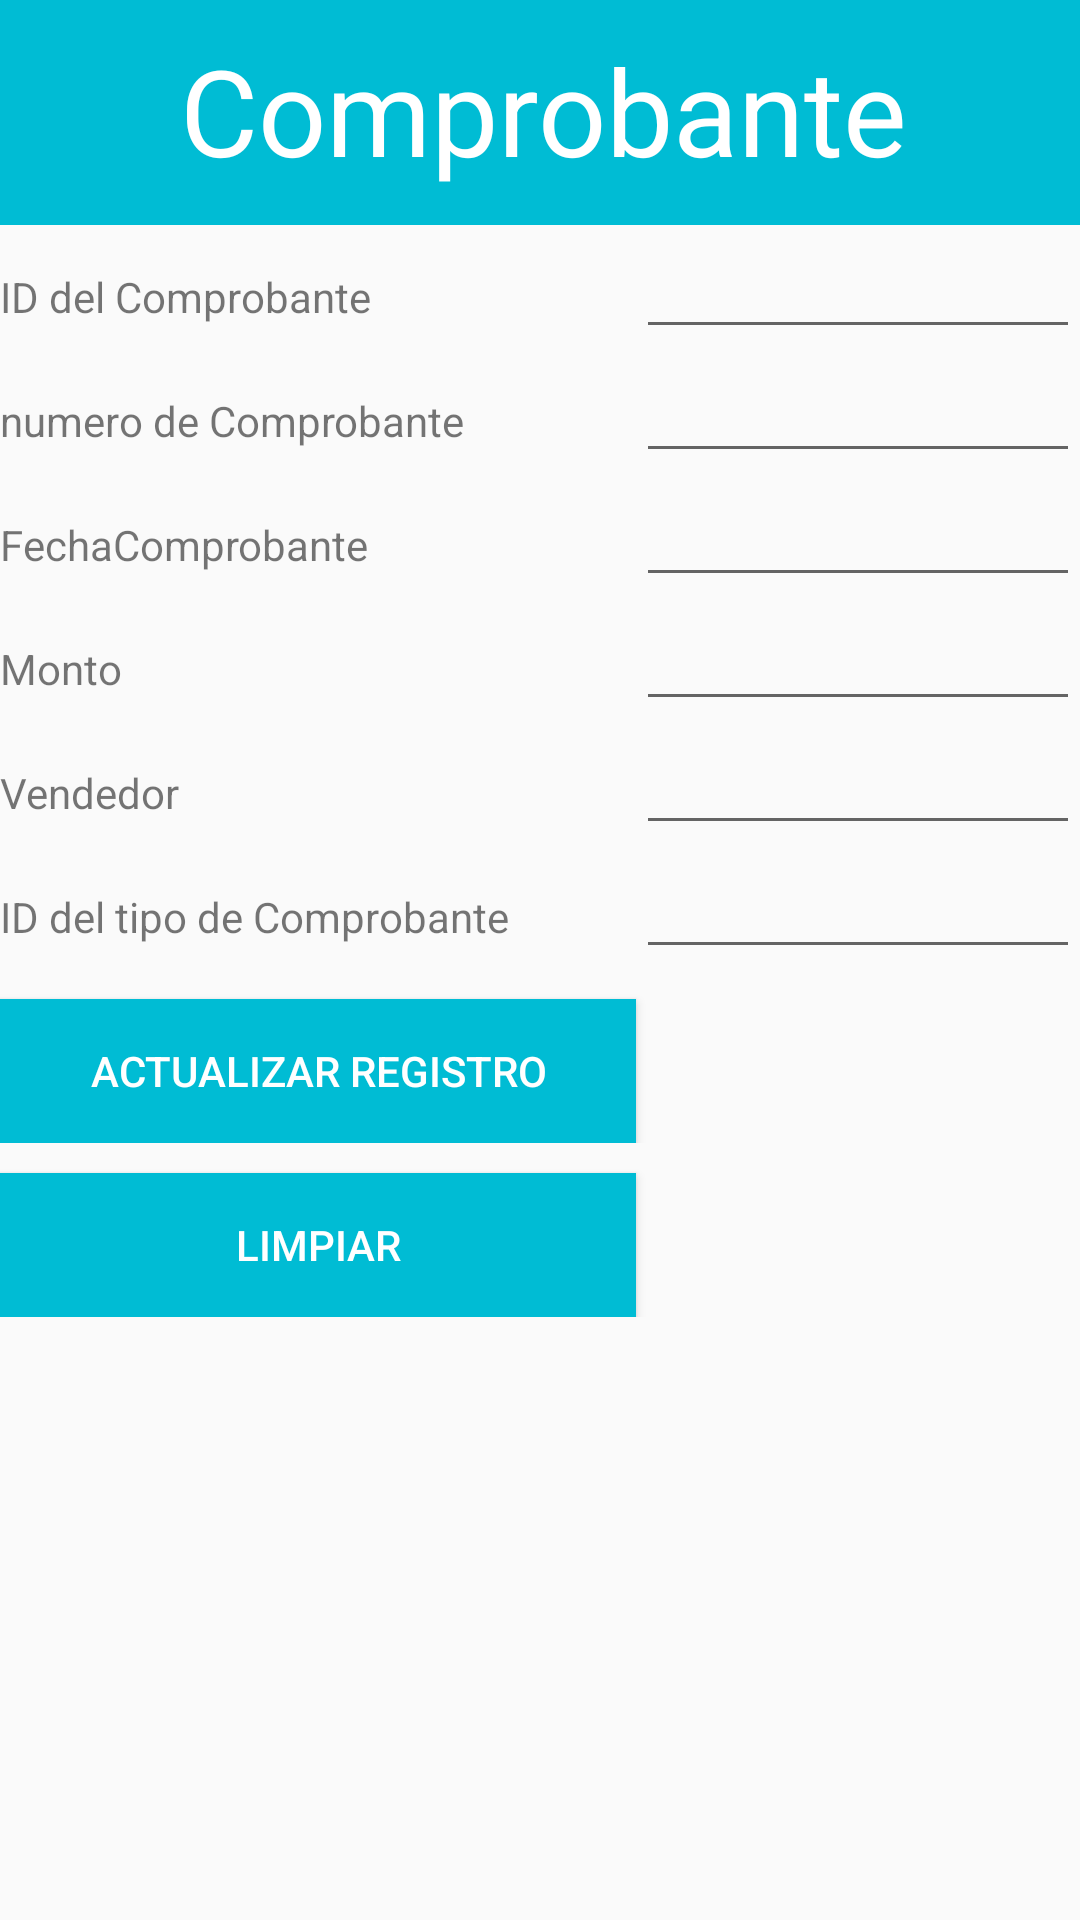

The Android layout XML behind this screen, and the referenced resources:
<!-- AndroidManifest.xml: application theme AppTheme -->
<!-- res/layout/activity_comprobante_actualizar.xml -->
<?xml version="1.0" encoding="utf-8"?>
<TableLayout xmlns:android="http://schemas.android.com/apk/res/android"
    android:layout_width="fill_parent"
    android:layout_height="wrap_content"
    android:stretchColumns="1"
    >

    <LinearLayout
        android:layout_width="fill_parent"
        android:layout_height="75sp"
        android:background="#00BCD4">

        <TextView
            android:layout_width="wrap_content"
            android:layout_height="wrap_content"
            android:text="@string/comprobante"
            android:id="@+id/textViewTituloCliente"
            android:paddingLeft="60sp"
            android:textColor="#ffffff"
            android:textSize="40sp"
            android:paddingTop="10sp" />
    </LinearLayout>
    <TableRow>
        <TextView android:text="@string/id_comprobante" />
        <EditText
            android:id="@+id/editIdComprobanteA"
            android:inputType="number"
            android:maxLength="7" />
    </TableRow>
    <TableRow>
        <TextView android:text="@string/num_comprobante" />
        <EditText
            android:id="@+id/editNumComprobanteA"
            android:inputType="number"
            android:maxLength="30" />
    </TableRow>
    <TableRow>
        <TextView android:text="@string/fecha_comprobante" />
        <EditText
            android:id="@+id/editFechaComprobanteA"
            android:inputType="text"
            android:maxLength="10" />
    </TableRow>
    <TableRow>
        <TextView android:text="@string/monto" />
        <EditText
            android:id="@+id/editMontoA"
            android:inputType="numberDecimal"
            android:maxLength="4" />
    </TableRow>
    <TableRow>
        <TextView android:text="@string/vendedor" />
        <EditText
            android:id="@+id/editVendedorA"
            android:inputType="text"
            android:maxLength="30" />
    </TableRow>
    <TableRow>
        <TextView android:text="@string/id_tipo_comprobante" />
        <EditText
            android:id="@+id/editIdTipoComprobanteA"
            android:inputType="number"
            android:maxLength="3" />
    </TableRow>
    <TableRow>
        <Button
            android:onClick="actualizarComprobante"
            android:text="@string/actualizar_registro"
            style="@style/btStyle"
            android:layout_marginTop="10dp"/>
    </TableRow>
    <TableRow>
        <Button
            android:onClick="limpiarTexto"
            android:text="limpiar"
            style="@style/btStyle"
            android:layout_marginTop="10dp"/>
    </TableRow>
</TableLayout>
<!-- resources referenced by this layout -->
<resources>
  <string name="actualizar_registro">Actualizar Registro</string>
  <string name="comprobante">Comprobante</string>
  <string name="fecha_comprobante">FechaComprobante</string>
  <string name="id_comprobante">ID del Comprobante</string>
  <string name="id_tipo_comprobante">ID del tipo de Comprobante</string>
  <string name="monto">Monto</string>
  <string name="num_comprobante">numero de Comprobante</string>
  <string name="vendedor">Vendedor</string>
  <style name="btStyle">
  
          <item name="android:layout_width">wrap_content</item>
          <item name="android:layout_height">wrap_content</item>
          <item name="android:textColor">#FFFFFF</item>
          <item name="android:paddingLeft">30sp</item>
          <item name="android:paddingRight">30sp</item>
          <item name="android:background">#00BCD4</item>
      </style>
  <style name="AppTheme" parent="Theme.AppCompat.Light.DarkActionBar">
          
          <item name="colorPrimary">@color/colorPrimary</item>
          <item name="colorPrimaryDark">@color/colorPrimaryDark</item>
          <item name="colorAccent">@color/colorAccent</item>
      </style>
  <!-- not gathered from this repository: default colours our renderer supplied (Android Studio template values) -->
  <color name="colorPrimary">#FF6200EE</color>
  <color name="colorPrimaryDark">#FF3700B3</color>
  <color name="colorAccent">#FF03DAC5</color>
</resources>
